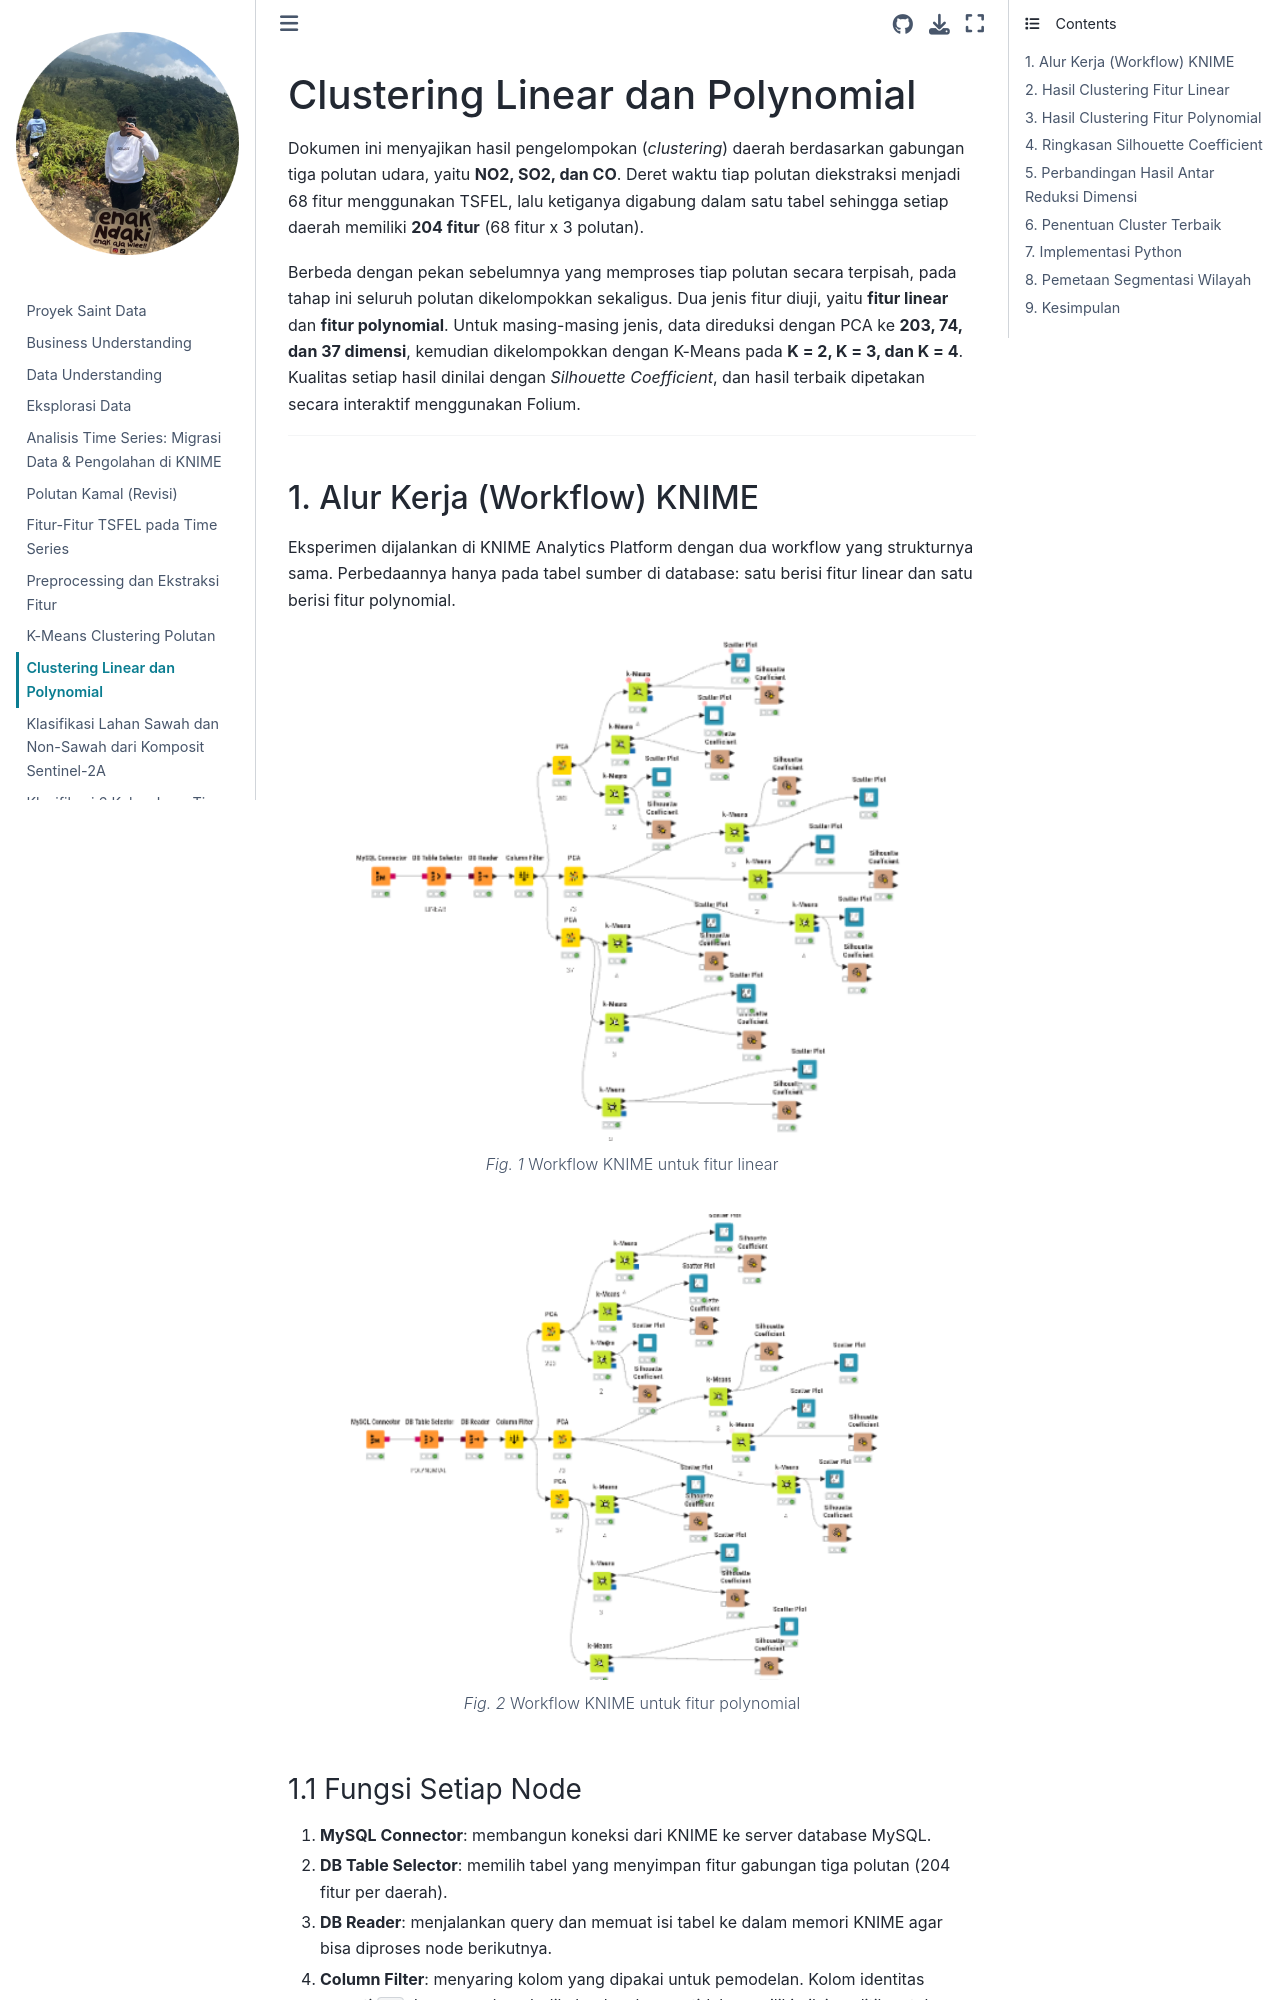

repository: zeovarince/PSD · page: clusteringlinpoly.html · generator: jekyll

---
jupytext:
  formats: md:myst
  text_representation:
    extension: .md
    format_name: myst
    format_version: 0.13
    jupytext_version: 1.11.5
kernelspec:
  display_name: Python 3
  language: python
  name: python3
---

# Clustering Linear dan Polynomial

Dokumen ini menyajikan hasil pengelompokan (*clustering*) daerah berdasarkan gabungan tiga polutan udara, yaitu **NO2, SO2, dan CO**. Deret waktu tiap polutan diekstraksi menjadi 68 fitur menggunakan TSFEL, lalu ketiganya digabung dalam satu tabel sehingga setiap daerah memiliki **204 fitur** (68 fitur x 3 polutan).

Berbeda dengan pekan sebelumnya yang memproses tiap polutan secara terpisah, pada tahap ini seluruh polutan dikelompokkan sekaligus. Dua jenis fitur diuji, yaitu **fitur linear** dan **fitur polynomial**. Untuk masing-masing jenis, data direduksi dengan PCA ke **203, 74, dan 37 dimensi**, kemudian dikelompokkan dengan K-Means pada **K = 2, K = 3, dan K = 4**. Kualitas setiap hasil dinilai dengan *Silhouette Coefficient*, dan hasil terbaik dipetakan secara interaktif menggunakan Folium.

---

## 1. Alur Kerja (Workflow) KNIME

Eksperimen dijalankan di KNIME Analytics Platform dengan dua workflow yang strukturnya sama. Perbedaannya hanya pada tabel sumber di database: satu berisi fitur linear dan satu berisi fitur polynomial.

```{figure} ./img/clustering_knime/workflow_linear.png
---
name: workflow-linear
align: center
width: 90%
---
Workflow KNIME untuk fitur linear
```

```{figure} ./img/clustering_knime/workflow_polynomial.png
---
name: workflow-polynomial
align: center
width: 90%
---
Workflow KNIME untuk fitur polynomial
```

### 1.1 Fungsi Setiap Node

1. **MySQL Connector**: membangun koneksi dari KNIME ke server database MySQL.

2. **DB Table Selector**: memilih tabel yang menyimpan fitur gabungan tiga polutan (204 fitur per daerah).

3. **DB Reader**: menjalankan query dan memuat isi tabel ke dalam memori KNIME agar bisa diproses node berikutnya.

4. **Column Filter**: menyaring kolom yang dipakai untuk pemodelan. Kolom identitas seperti `id` dan nama daerah dikeluarkan karena tidak memiliki nilai analitik untuk clustering.

5. **PCA (Principal Component Analysis)**: mereduksi dimensi data. Hasil Column Filter dibagi ke tiga node PCA yang berjalan paralel, masing-masing menghasilkan **203**, **74**, dan **37** komponen utama.

6. **k-Means**: algoritma clustering berbasis jarak Euclidean. Setiap keluaran PCA dihubungkan ke tiga node k-Means dengan **K = 2, K = 3, dan K = 4**. Total ada 3 dimensi x 3 nilai K = 9 hasil clustering untuk satu jenis fitur.

7. **Scatter Plot**: menampilkan sebaran data beserta label cluster hasil k-Means.

8. **Silhouette Coefficient**: menghitung skor silhouette tiap hasil clustering. Skor mendekati 1 berarti anggota cluster rapat dan terpisah jelas dari cluster lain, sedangkan skor mendekati 0 atau negatif berarti batas antar cluster tumpang tindih.

### 1.2 Skenario Eksperimen

| Jenis Fitur | Dimensi (PCA) | K = 2 | K = 3 | K = 4 |
| :---: | :---: | :---: | :---: | :---: |
| Linear | 203 | ✓ | ✓ | ✓ |
| Linear | 74 | ✓ | ✓ | ✓ |
| Linear | 37 | ✓ | ✓ | ✓ |
| Polynomial | 203 | ✓ | ✓ | ✓ |
| Polynomial | 74 | ✓ | ✓ | ✓ |
| Polynomial | 37 | ✓ | ✓ | ✓ |

Total terdapat 18 hasil clustering yang dievaluasi.

---
## 2. Hasil Clustering Fitur Linear

Bagian ini memuat scatter plot dan nilai *Silhouette Coefficient* untuk setiap kombinasi dimensi PCA dan jumlah cluster pada fitur linear.

:::{note}
Gambar scatter plot dan silhouette dari KNIME untuk fitur linear akan ditambahkan pada tahap selanjutnya. Nilai Silhouette Coefficient di bawah diperoleh dari implementasi Python (sklearn) sebagai referensi awal.
:::
